Dataset: spiral_dataset (GitHub, ArkarHema/Parkinson-disease-detection-using-hand-voice-xai). Classes: healthy, Parkinson.

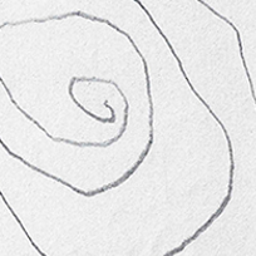
Label: Parkinson

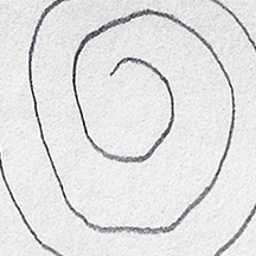
Label: healthy

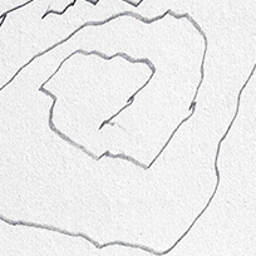
Label: Parkinson

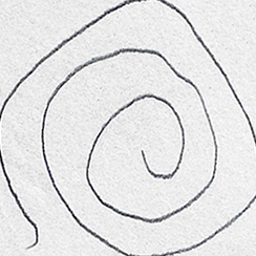
Label: healthy

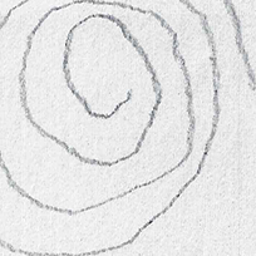
Label: Parkinson

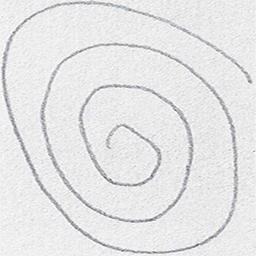
Label: healthy
